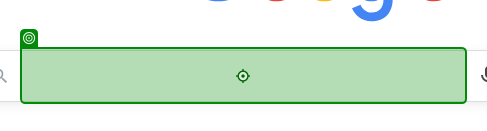
Task: GetText_Google_ChennaiWeather1
Workflow: Main

Step 1: type "Chennai Weather[k(Enter)]" into the text box in window 'Google' (chrome.exe)

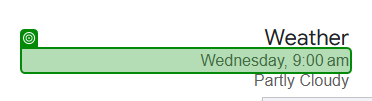
Step 2: get-text from the element 'wob_dts' in window 'Chennai Weather - Google Search' (chrome.exe)

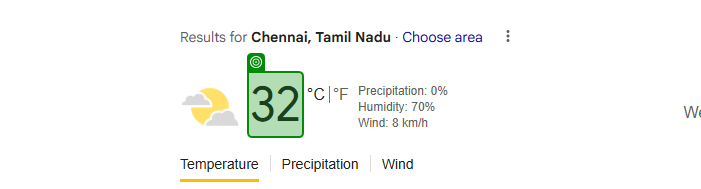
Step 3: get-text from the element 'wob_tm' in window 'Chennai Weather - Google Search' (chrome.exe)

Step 4: get-text from the element 'Humidity:' in window 'Chennai weather - Google Search' (chrome.exe) (no picture)

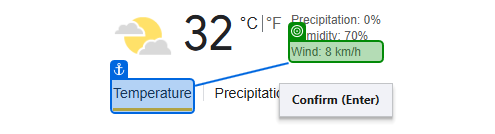
Step 5: get-text from the element 'Wind:' in window 'Chennai Weather - Google Search' (chrome.exe)

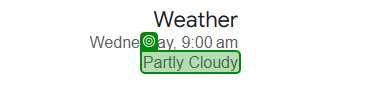
Step 6: get-text from the element 'wob_dc' in window 'Chennai Weather - Google Search' (chrome.exe)
